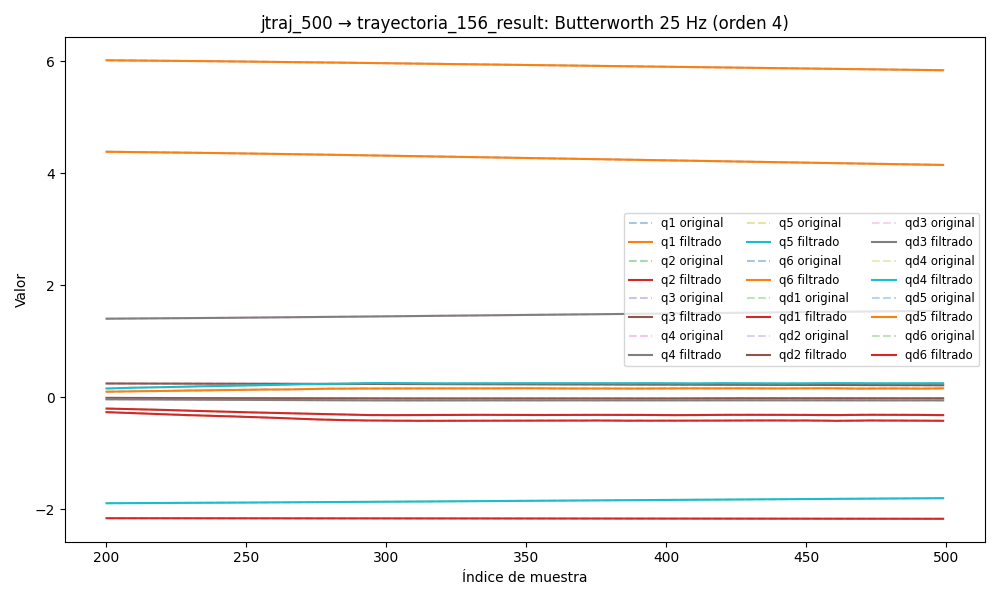

The table this chart was drawn from, first rows:
timestamp, q1, q2, q3, q4, q5, q6, qd1, qd2, qd3, qd4, qd5, qd6, tau1, tau2, tau3, tau4, tau5, tau6
1749029433, 6.049, -2.156, 0.2525, 1.379, -1.907, 4.426, -0.005245, -0.0001291, -0.0003064, 4.5160824046515304e-07, 0.001462, -0.002367, 0.06111, 0.7634, 0.2485, 0.2252, -0.121, 0.01949
1749029433, 6.049, -2.156, 0.2525, 1.379, -1.907, 4.426, -0.005336, -0.0001423, -0.0002986, -1.4666844334087462e-06, 0.001439, -0.002419, 0.05129, 0.7672, 0.2477, 0.2213, -0.1085, 0.02319
1749029433, 6.049, -2.156, 0.2525, 1.379, -1.907, 4.426, -0.005407, -0.0001572, -0.0002883, -3.739206646099175e-06, 0.001413, -0.002478, 0.08736, 0.7689, 0.2459, 0.211, -0.1174, 0.01732
1749029433, 6.049, -2.156, 0.2525, 1.379, -1.907, 4.426, -0.005439, -0.0001717, -0.0002752, -6.211610587628125e-06, 0.001383, -0.002547, 0.06603, 0.7572, 0.2499, 0.2214, -0.1307, 0.007752
1749029433, 6.049, -2.156, 0.2525, 1.379, -1.907, 4.426, -0.005417, -0.0001836, -0.000259, -8.667548021874728e-06, 0.001346, -0.002625, 0.07177, 0.7622, 0.2431, 0.2343, -0.1293, -0.003427
1749029433, 6.049, -2.156, 0.2525, 1.379, -1.907, 4.426, -0.00533, -0.0001904, -0.0002396, -1.0836710626683934e-05, 0.001302, -0.002713, 0.06816, 0.7464, 0.2482, 0.2201, -0.114, -0.01864
1749029433, 6.049, -2.156, 0.2525, 1.379, -1.907, 4.426, -0.005172, -0.0001892, -0.0002174, -1.2411231799211419e-05, 0.00125, -0.002805, 0.06514, 0.7767, 0.2303, 0.2213, -0.1135, 0.001228
1749029433, 6.049, -2.156, 0.2525, 1.379, -1.907, 4.426, -0.004945, -0.0001777, -0.0001933, -1.3070924411215158e-05, 0.00119, -0.002895, 0.06557, 0.7526, 0.2313, 0.2084, -0.1216, -0.02828
1749029433, 6.049, -2.156, 0.2525, 1.379, -1.907, 4.426, -0.004655, -0.0001538, -0.0001686, -1.2516980752269025e-05, 0.001124, -0.002977, 0.06352, 0.7591, 0.2214, 0.2279, -0.1171, -0.01148
1749029433, 6.049, -2.156, 0.2525, 1.379, -1.907, 4.426, -0.004311, -0.0001162, -0.0001453, -1.0512723002258456e-05, 0.001052, -0.00304, 0.03708, 0.7509, 0.2345, 0.2356, -0.1273, -0.03084
1749029433, 6.049, -2.156, 0.2525, 1.379, -1.907, 4.426, -0.003928, -6.497405942437721e-05, -0.0001259, -6.928826244937315e-06, 0.0009764, -0.003077, 0.03187, 0.7466, 0.2268, 0.2278, -0.1143, -0.009116
1749029433, 6.049, -2.156, 0.2525, 1.379, -1.907, 4.426, -0.00352, -1.5604457395810925e-06, -0.0001133, -1.7892315864234527e-06, 0.0008995, -0.003077, 0.03837, 0.7404, 0.2393, 0.2291, -0.1074, -0.002166
1749029433, 6.049, -2.156, 0.2525, 1.379, -1.907, 4.426, -0.003106, 7.077786971281189e-05, -0.000111, 4.687159049721403e-06, 0.0008231, -0.003036, 0.04576, 0.7367, 0.2239, 0.2356, -0.1139, -0.02246
1749029433, 6.049, -2.156, 0.2525, 1.379, -1.907, 4.426, -0.002699, 0.0001468, -0.0001226, 1.2054826289320423e-05, 0.0007491, -0.002948, 0.0324, 0.7159, 0.2179, 0.255, -0.1023, 0.01238
1749029433, 6.049, -2.156, 0.2525, 1.379, -1.907, 4.426, -0.002313, 0.0002194, -0.0001515, 1.9626386735145947e-05, 0.000679, -0.002813, 0.0324, 0.7159, 0.2179, 0.255, -0.1023, 0.01238
1749029433, 6.049, -2.156, 0.2525, 1.379, -1.907, 4.426, -0.00196, 0.0002796, -0.0002011, 2.648018273186873e-05, 0.0006139, -0.002634, 0.02927, 0.7108, 0.2176, 0.2356, -0.1428, -0.02759
1749029433, 6.049, -2.156, 0.2525, 1.379, -1.907, 4.426, -0.001647, 0.0003169, -0.000274, 3.149657826946601e-05, 0.0005546, -0.002414, 0.02481, 0.7089, 0.2134, 0.2291, -0.1147, -0.004334
1749029433, 6.049, -2.156, 0.2525, 1.379, -1.907, 4.426, -0.001377, 0.0003201, -0.000372, 3.342759679698768e-05, 0.0005014, -0.002164, 0.0125, 0.7137, 0.2073, 0.2524, -0.1242, -0.01739
1749029433, 6.049, -2.156, 0.2525, 1.379, -1.907, 4.426, -0.001151, 0.0002779, -0.0004959, 3.100262713226392e-05, 0.0004542, -0.001894, 0.0467, 0.7082, 0.203, 0.2447, -0.1173, -0.03201
1749029433, 6.049, -2.156, 0.2525, 1.379, -1.907, 4.426, -0.000966, 0.0001799, -0.0006451, 2.3070430089598885e-05, 0.0004127, -0.001617, 0.02746, 0.6997, 0.2129, 0.2511, -0.1182, -0.01721
1749029433, 6.049, -2.156, 0.2525, 1.379, -1.907, 4.426, -0.0008169, 1.762346812439571e-05, -0.0008179, 8.774769098895513e-06, 0.0003763, -0.001347, 0.03705, 0.6872, 0.2154, 0.2498, -0.1368, -0.03329
1749029433, 6.049, -2.156, 0.2525, 1.379, -1.907, 4.426, -0.0006962, -0.0002142, -0.001011, -1.224223249957611e-05, 0.0003445, -0.001102, 0.0116, 0.6883, 0.208, 0.2499, -0.1338, -0.02648
1749029433, 6.049, -2.156, 0.2525, 1.379, -1.907, 4.426, -0.0005956, -0.0005169, -0.00122, -3.9618609465009845e-05, 0.0003166, -0.0008946, 0.03562, 0.666, 0.2013, 0.2615, -0.1347, -0.01098
1749029433, 6.049, -2.156, 0.2525, 1.379, -1.907, 4.426, -0.0005069, -0.0008873, -0.001439, -7.204705240644513e-05, 0.0002922, -0.0007419, 0.06531, 0.6758, 0.204, 0.2693, -0.1282, -0.02469
1749029433, 6.049, -2.156, 0.2525, 1.379, -1.907, 4.426, -0.0004227, -0.001317, -0.001662, -0.0001071, 0.0002713, -0.0006579, 0.06443, 0.6488, 0.2018, 0.2744, -0.128, -0.02439
1749029433, 6.049, -2.156, 0.2525, 1.379, -1.907, 4.426, -0.0003375, -0.001794, -0.001882, -0.0001409, 0.0002541, -0.0006555, 0.0532, 0.6455, 0.2025, 0.2577, -0.1374, -0.02024
1749029433, 6.049, -2.156, 0.2525, 1.379, -1.907, 4.426, -0.0002483, -0.002301, -0.002091, -0.0001683, 0.000241, -0.0007457, 0.05851, 0.5964, 0.199, 0.2744, -0.1414, -0.02901
1749029433, 6.049, -2.156, 0.2525, 1.379, -1.907, 4.426, -0.0001552, -0.00282, -0.002283, -0.0001826, 0.0002331, -0.0009365, 0.1157, 0.5764, 0.1814, 0.2732, -0.1231, -0.0257
1749029433, 6.049, -2.156, 0.2525, 1.379, -1.907, 4.426, -6.154144320836371e-05, -0.00333, -0.002452, -0.0001757, 0.0002315, -0.001233, 0.1062, 0.6596, 0.2008, 0.2745, -0.1194, -0.01879
1749029433, 6.049, -2.156, 0.2525, 1.379, -1.907, 4.426, 2.6033757592511145e-05, -0.003814, -0.002595, -0.0001385, 0.0002378, -0.001637, 0.1011, 0.6602, 0.2138, 0.268, -0.1254, -0.04046
1749029433, 6.049, -2.156, 0.2525, 1.379, -1.907, 4.426, 9.757454110755385e-05, -0.004257, -0.002711, -6.085234426312872e-05, 0.0002537, -0.002145, 0.07988, 0.6478, 0.1932, 0.2771, -0.1069, -0.03758
1749029433, 6.049, -2.156, 0.2525, 1.379, -1.907, 4.426, 0.0001404, -0.004646, -0.002801, 6.774348363826041e-05, 0.0002812, -0.002753, 0.08685, 0.6407, 0.1771, 0.2757, -0.07691, -0.05403
1749029433, 6.049, -2.156, 0.2525, 1.379, -1.907, 4.426, 0.0001398, -0.004977, -0.002868, 0.0002579, 0.0003221, -0.003452, 0.07387, 0.6389, 0.1784, 0.2874, -0.1073, -0.03176
1749029433, 6.049, -2.156, 0.2525, 1.379, -1.907, 4.426, 7.970069065988452e-05, -0.005245, -0.002917, 0.0005197, 0.0003787, -0.004229, 0.04711, 0.6459, 0.1845, 0.2938, -0.08927, -0.05285
1749029433, 6.049, -2.156, 0.2525, 1.379, -1.907, 4.426, -5.641039680192065e-05, -0.005453, -0.002953, 0.0008626, 0.0004531, -0.005073, 0.03172, 0.6207, 0.1768, 0.3095, -0.07858, -0.06684
1749029433, 6.049, -2.156, 0.2525, 1.379, -1.907, 4.426, -0.0002843, -0.005606, -0.002983, 0.001295, 0.0005479, -0.005969, 0.02148, 0.6226, 0.1856, 0.2952, -0.07261, -0.04748
1749029433, 6.049, -2.156, 0.2525, 1.379, -1.907, 4.426, -0.0006183, -0.005709, -0.003011, 0.001823, 0.0006659, -0.006903, -0.003811, 0.6475, 0.1832, 0.3081, -0.06144, -0.06007
1749029433, 6.049, -2.157, 0.2525, 1.379, -1.907, 4.426, -0.00107, -0.00577, -0.003042, 0.002454, 0.0008108, -0.00786, 0.002434, 0.6403, 0.198, 0.314, -0.06674, -0.08331
1749029433, 6.049, -2.157, 0.2525, 1.379, -1.907, 4.426, -0.001647, -0.005795, -0.003078, 0.00319, 0.0009871, -0.008825, 0.004066, 0.619, 0.1971, 0.3022, -0.05134, -0.06786
1749029433, 6.049, -2.157, 0.2525, 1.379, -1.907, 4.426, -0.002355, -0.005791, -0.003121, 0.004033, 0.0012, -0.009785, -0.01356, 0.6435, 0.1856, 0.3178, -0.07212, -0.07196
1749029433, 6.049, -2.157, 0.2524, 1.379, -1.907, 4.426, -0.003191, -0.005763, -0.00317, 0.004984, 0.001457, -0.01073, -0.03987, 0.6582, 0.203, 0.3103, -0.05214, -0.0876
1749029433, 6.049, -2.157, 0.2524, 1.379, -1.907, 4.426, -0.004151, -0.005715, -0.003226, 0.006038, 0.001764, -0.01163, -0.02821, 0.6367, 0.1957, 0.3218, -0.03099, -0.08602
1749029433, 6.049, -2.157, 0.2524, 1.379, -1.907, 4.426, -0.005225, -0.005647, -0.003286, 0.007187, 0.002131, -0.0125, -0.04075, 0.6498, 0.1982, 0.3282, -0.03671, -0.07835
1749029433, 6.049, -2.157, 0.2524, 1.379, -1.907, 4.426, -0.006396, -0.00556, -0.003347, 0.008419, 0.002566, -0.01332, -0.07265, 0.6443, 0.1819, 0.3237, -0.03601, -0.0916
1749029433, 6.049, -2.157, 0.2524, 1.379, -1.907, 4.426, -0.007644, -0.005454, -0.003408, 0.009717, 0.003076, -0.01408, -0.05681, 0.6486, 0.2157, 0.3339, -0.036, -0.09722
1749029433, 6.049, -2.157, 0.2524, 1.379, -1.907, 4.426, -0.008946, -0.005325, -0.003465, 0.01106, 0.003666, -0.01479, -0.08161, 0.6633, 0.2091, 0.3256, -0.03847, -0.1108
1749029433, 6.049, -2.157, 0.2524, 1.379, -1.907, 4.426, -0.01028, -0.005171, -0.003516, 0.01241, 0.004341, -0.01543, -0.08161, 0.6633, 0.2091, 0.3256, -0.03847, -0.1108
1749029433, 6.049, -2.157, 0.2524, 1.379, -1.907, 4.426, -0.0116, -0.004991, -0.00356, 0.01374, 0.0051, -0.01602, -0.1042, 0.6788, 0.2156, 0.3301, -0.0141, -0.1035
1749029433, 6.049, -2.157, 0.2524, 1.379, -1.907, 4.426, -0.0129, -0.004784, -0.003597, 0.01501, 0.005938, -0.01655, -0.114, 0.6731, 0.2049, 0.3259, -0.01372, -0.1265
1749029433, 6.049, -2.157, 0.2524, 1.379, -1.907, 4.426, -0.01413, -0.00455, -0.003626, 0.01617, 0.006845, -0.01706, -0.1282, 0.6747, 0.2052, 0.3366, 0.001565, -0.1055
1749029433, 6.049, -2.157, 0.2524, 1.379, -1.907, 4.426, -0.01529, -0.00429, -0.003648, 0.01719, 0.007804, -0.01754, -0.1155, 0.6956, 0.2184, 0.3236, 0.006641, -0.1088
1749029433, 6.049, -2.157, 0.2524, 1.379, -1.907, 4.426, -0.01634, -0.004009, -0.003665, 0.01803, 0.008792, -0.01802, -0.1261, 0.6826, 0.2204, 0.3265, 0.03721, -0.1228
1749029433, 6.049, -2.157, 0.2523, 1.379, -1.907, 4.426, -0.01728, -0.003712, -0.00368, 0.01867, 0.009783, -0.01853, -0.09613, 0.7162, 0.2146, 0.3133, 0.01927, -0.1252
1749029433, 6.049, -2.157, 0.2523, 1.379, -1.907, 4.426, -0.01811, -0.003406, -0.003694, 0.01906, 0.01074, -0.01909, -0.1263, 0.6982, 0.2062, 0.313, 0.02655, -0.1213
1749029433, 6.049, -2.157, 0.2523, 1.379, -1.907, 4.426, -0.01881, -0.003098, -0.003711, 0.01922, 0.01164, -0.01973, -0.1357, 0.6969, 0.2009, 0.3014, 0.03003, -0.1496
1749029433, 6.049, -2.157, 0.2523, 1.379, -1.907, 4.426, -0.01941, -0.002796, -0.003735, 0.01914, 0.01245, -0.02047, -0.1554, 0.678, 0.2136, 0.2991, 0.03907, -0.1491
1749029433, 6.049, -2.157, 0.2523, 1.379, -1.907, 4.425, -0.01993, -0.002507, -0.003768, 0.01884, 0.01313, -0.02132, -0.1431, 0.6843, 0.21, 0.2768, 0.0475, -0.1342
1749029433, 6.049, -2.157, 0.2523, 1.379, -1.907, 4.425, -0.02037, -0.002238, -0.003814, 0.01836, 0.01366, -0.0223, -0.1463, 0.6806, 0.2052, 0.2795, 0.05517, -0.1409
1749029433, 6.049, -2.157, 0.2523, 1.379, -1.907, 4.425, -0.02076, -0.001994, -0.003875, 0.01774, 0.01402, -0.02343, -0.1311, 0.6892, 0.2145, 0.2747, 0.04873, -0.1485
1749029433, 6.049, -2.157, 0.2523, 1.379, -1.906, 4.425, -0.02113, -0.001778, -0.003953, 0.01705, 0.01422, -0.02469, -0.1202, 0.6738, 0.2164, 0.2572, 0.0459, -0.1552
... 7,066 more rows
